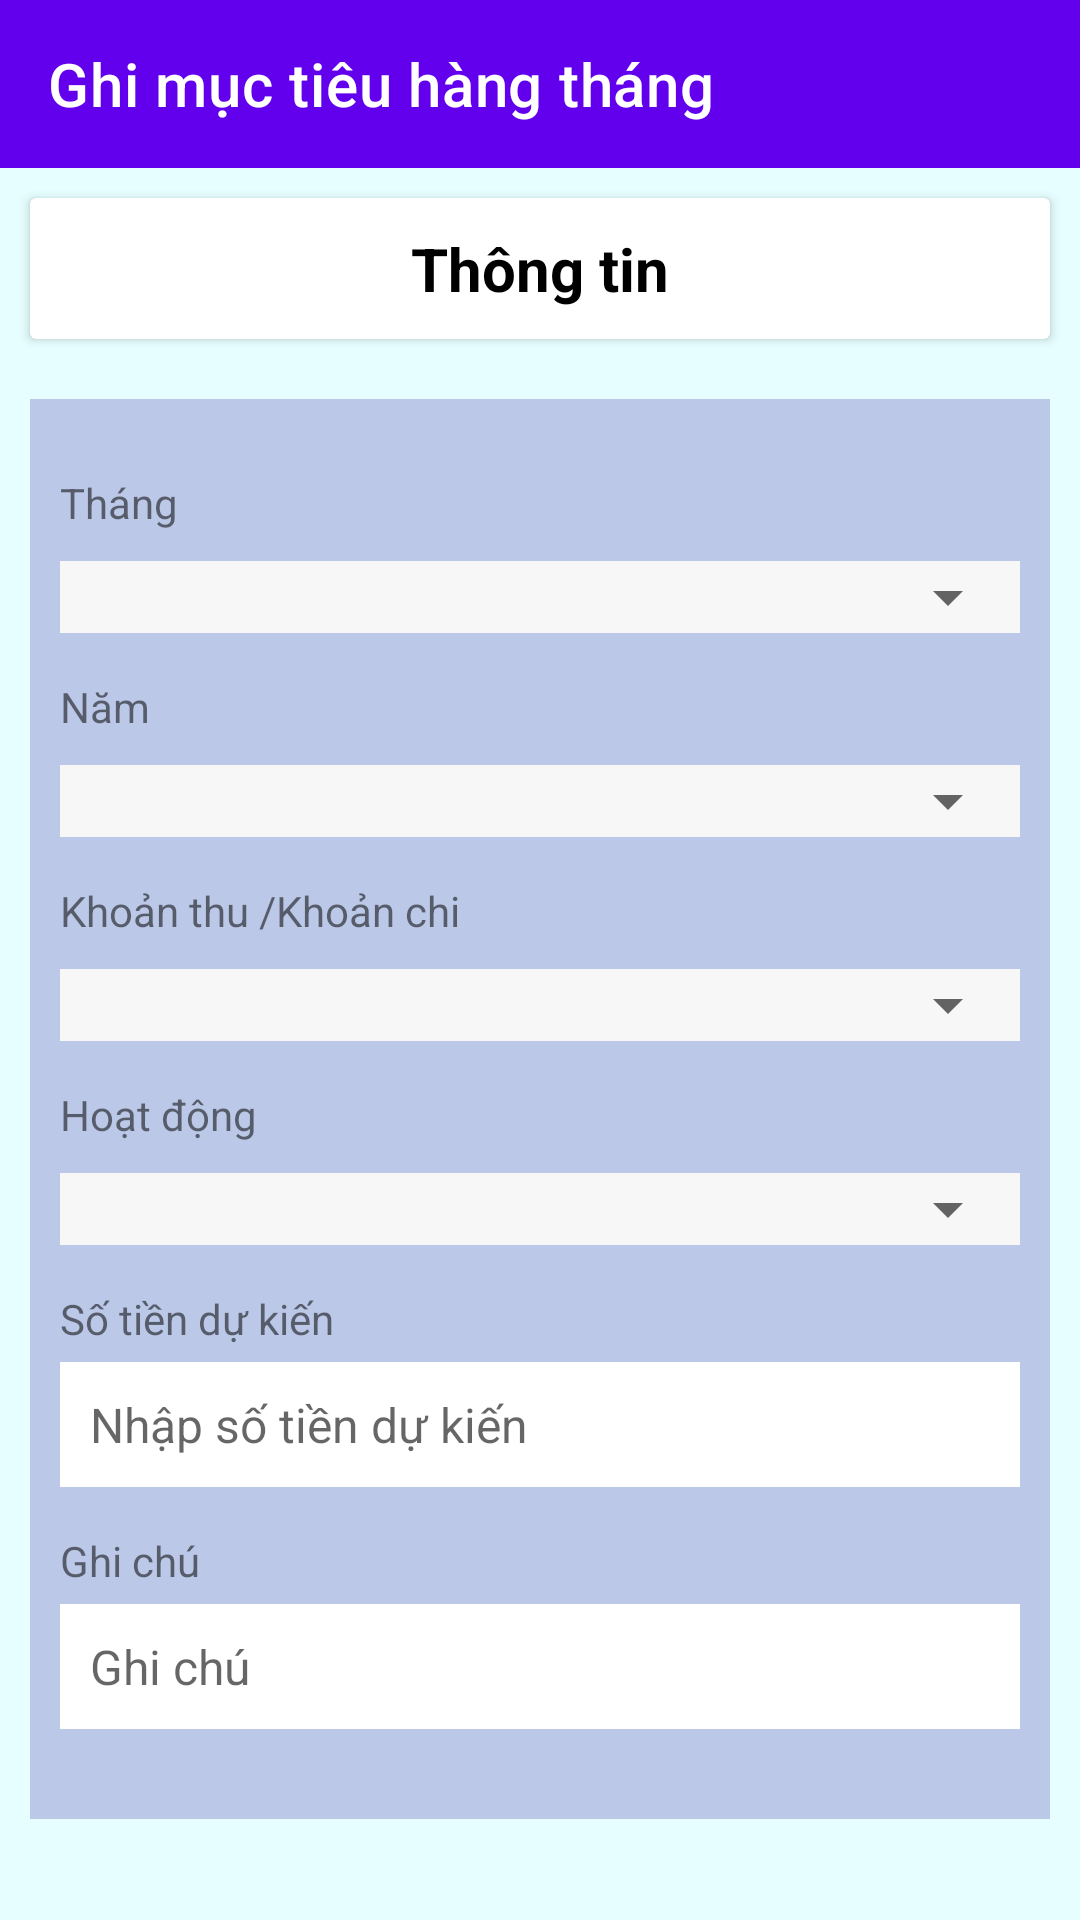

Write the Android layout XML for this screen, with the resource values it uses.
<!-- AndroidManifest.xml: application theme Theme.BTLQuanLyThuChi -->
<!-- res/layout/activity_muc_tieu.xml -->
<?xml version="1.0" encoding="utf-8"?>
<LinearLayout xmlns:android="http://schemas.android.com/apk/res/android"
    xmlns:app="http://schemas.android.com/apk/res-auto"
    xmlns:tools="http://schemas.android.com/tools"
    android:layout_width="match_parent"
    android:layout_height="wrap_content"
    android:layout_marginBottom="50dp"
    android:background="#e6feff"
    android:orientation="vertical"
    tools:context=".MucTieu">

    <androidx.appcompat.widget.Toolbar
        android:id="@+id/toolbar2"
        android:layout_width="match_parent"
        android:layout_height="wrap_content"
        android:background="?attr/colorPrimary"
        android:minHeight="?attr/actionBarSize"
        android:theme="@style/ThemeOverlay.AppCompat.Dark.ActionBar"
        app:title="Ghi mục tiêu hàng tháng">

    </androidx.appcompat.widget.Toolbar>

    <androidx.cardview.widget.CardView
        android:layout_width="match_parent"
        android:layout_height="wrap_content"
        android:layout_margin="10dp">

        <androidx.constraintlayout.widget.ConstraintLayout
            android:layout_width="match_parent"
            android:layout_height="match_parent">

            <TextView
                android:layout_width="wrap_content"
                android:layout_height="wrap_content"
                android:layout_marginTop="10dp"
                android:layout_marginBottom="10dp"
                android:text="Thông tin"
                android:textColor="#000000"
                android:textSize="20sp"
                android:textStyle="bold"
                app:layout_constraintBottom_toBottomOf="parent"
                app:layout_constraintEnd_toEndOf="parent"
                app:layout_constraintStart_toStartOf="parent"
                app:layout_constraintTop_toTopOf="parent" />

        </androidx.constraintlayout.widget.ConstraintLayout>
    </androidx.cardview.widget.CardView>

    <ScrollView
        android:layout_width="match_parent"
        android:layout_height="match_parent">

        <LinearLayout
            android:layout_width="match_parent"
            android:layout_height="wrap_content"
            android:layout_margin="10dp"
            android:background="#BBC8E8"
            android:orientation="vertical"
            android:padding="10dp">

            

            <TextView
                android:id="@+id/textView"
                android:layout_width="match_parent"
                android:layout_height="wrap_content"
                android:layout_marginTop="15dp"
                android:layout_marginBottom="10dp"
                android:text="Tháng" />

            <LinearLayout
                android:layout_width="match_parent"
                android:layout_height="wrap_content"
                android:background="#F7F7F8"
                android:orientation="vertical">

                <Spinner
                    android:id="@+id/spthang22"
                    android:layout_width="match_parent"
                    android:layout_height="wrap_content"/>
            </LinearLayout>

            <TextView
                android:id="@+id/textView2"
                android:layout_width="match_parent"
                android:layout_height="wrap_content"
                android:layout_marginTop="15dp"
                android:layout_marginBottom="10dp"
                android:text="Năm" />

            <LinearLayout
                android:layout_width="match_parent"
                android:layout_height="wrap_content"
                android:background="#F7F7F8"
                android:orientation="vertical">

                <Spinner
                    android:id="@+id/spnam22"
                    android:layout_width="match_parent"
                    android:layout_height="wrap_content"/>
            </LinearLayout>

            <TextView
                android:id="@+id/textView3"
                android:layout_width="match_parent"
                android:layout_height="wrap_content"
                android:paddingTop="15dp"
                android:layout_marginBottom="10dp"
                android:text="Khoản thu /Khoản chi " />

            <LinearLayout
                android:layout_width="match_parent"
                android:layout_height="wrap_content"
                android:background="#F7F7F8"
                android:orientation="vertical">

                <Spinner
                    android:id="@+id/spthuchi1"
                    android:layout_width="match_parent"
                    android:layout_height="wrap_content"/>
            </LinearLayout>

            <TextView
                android:id="@+id/textView4"
                android:layout_width="match_parent"
                android:layout_height="wrap_content"
                android:paddingTop="15dp"
                android:layout_marginBottom="10dp"
                android:text="Hoạt động" />

            <LinearLayout
                android:layout_width="match_parent"
                android:layout_height="wrap_content"
                android:background="#F7F7F8"
                android:orientation="vertical">

                <Spinner
                    android:id="@+id/sphd1"
                    android:layout_width="match_parent"
                    android:layout_height="wrap_content" />
            </LinearLayout>

            <TextView
                android:layout_width="match_parent"
                android:layout_height="wrap_content"
                android:layout_marginTop="15dp"
                android:text="Số tiền dự kiến" />

            <EditText
                android:id="@+id/edtDuKien1"
                android:layout_width="match_parent"
                android:layout_height="wrap_content"
                android:layout_marginTop="5dp"
                android:background="@color/white"
                android:ems="10"
                android:hint="Nhập số tiền dự kiến"
                android:inputType="number"
                android:textSize="16sp"
                android:padding="10dp"
                tools:ignore="TouchTargetSizeCheck" />

            <TextView
                android:layout_width="match_parent"
                android:layout_height="wrap_content"
                android:layout_marginTop="15dp"
                android:text="Ghi chú" />

            <EditText
                android:id="@+id/edtGhiChuMucTieu12"
                android:layout_width="match_parent"
                android:layout_height="wrap_content"
                android:layout_marginTop="5dp"
                android:background="@color/white"
                android:ems="10"
                android:hint="Ghi chú"
                android:inputType="text"
                android:textSize="16sp"
                android:padding="10dp"
                tools:ignore="TouchTargetSizeCheck" />

            <LinearLayout
                android:layout_width="match_parent"
                android:layout_height="wrap_content"
                android:orientation="horizontal"
                android:gravity="center_horizontal"
                android:layout_marginTop="20dp">

                <Button
                    android:id="@+id/btnLuuMucTieu"
                    android:layout_width="wrap_content"
                    android:layout_height="wrap_content"
                    android:layout_gravity="center_horizontal"
                    android:layout_marginTop="15dp"
                    android:layout_marginBottom="20dp"
                    android:padding="10dp"
                    android:paddingStart="20dp"
                    android:paddingEnd="20dp"
                    android:textSize="16sp"
                    android:text="Lưu"
                    android:visibility="gone"/>


                <Button
                    android:id="@+id/btnSuaMucTieu"
                    android:layout_width="wrap_content"
                    android:layout_height="wrap_content"
                    android:layout_gravity="center_horizontal"
                    android:layout_marginTop="15dp"
                    android:layout_marginBottom="20dp"
                    android:padding="10dp"
                    android:paddingStart="20dp"
                    android:paddingEnd="20dp"
                    android:layout_marginEnd="20dp"
                    android:textSize="16sp"
                    android:text="Sửa"
                    android:visibility="gone"/>

                <Button
                    android:id="@+id/btnXoaMucTieu"
                    android:layout_width="wrap_content"
                    android:layout_height="wrap_content"
                    android:layout_gravity="center_horizontal"
                    android:layout_marginTop="15dp"
                    android:layout_marginBottom="20dp"
                    android:padding="10dp"
                    android:paddingStart="20dp"
                    android:paddingEnd="20dp"
                    android:textSize="16sp"
                    android:text="Xóa"
                    android:visibility="gone"/>

            </LinearLayout>



        </LinearLayout>



    </ScrollView>

</LinearLayout>
<!-- resources referenced by this layout -->
<resources>
  <color name="white">#FFFFFFFF</color>
  <style name="Theme.BTLQuanLyThuChi" parent="Theme.MaterialComponents.DayNight.NoActionBar">
          
          <item name="colorPrimary">@color/purple_500</item>
          <item name="colorPrimaryVariant">@color/purple_700</item>
          <item name="colorOnPrimary">@color/white</item>
          
          <item name="colorSecondary">@color/teal_200</item>
          <item name="colorSecondaryVariant">@color/teal_700</item>
          <item name="colorOnSecondary">@color/black</item>
          
          <item name="android:statusBarColor">?attr/colorPrimaryVariant</item>
          
      </style>
  <color name="purple_500">#FF6200EE</color>
  <color name="purple_700">#FF3700B3</color>
  <color name="teal_200">#FF03DAC5</color>
  <color name="teal_700">#FF018786</color>
  <color name="black">#FF000000</color>
</resources>
